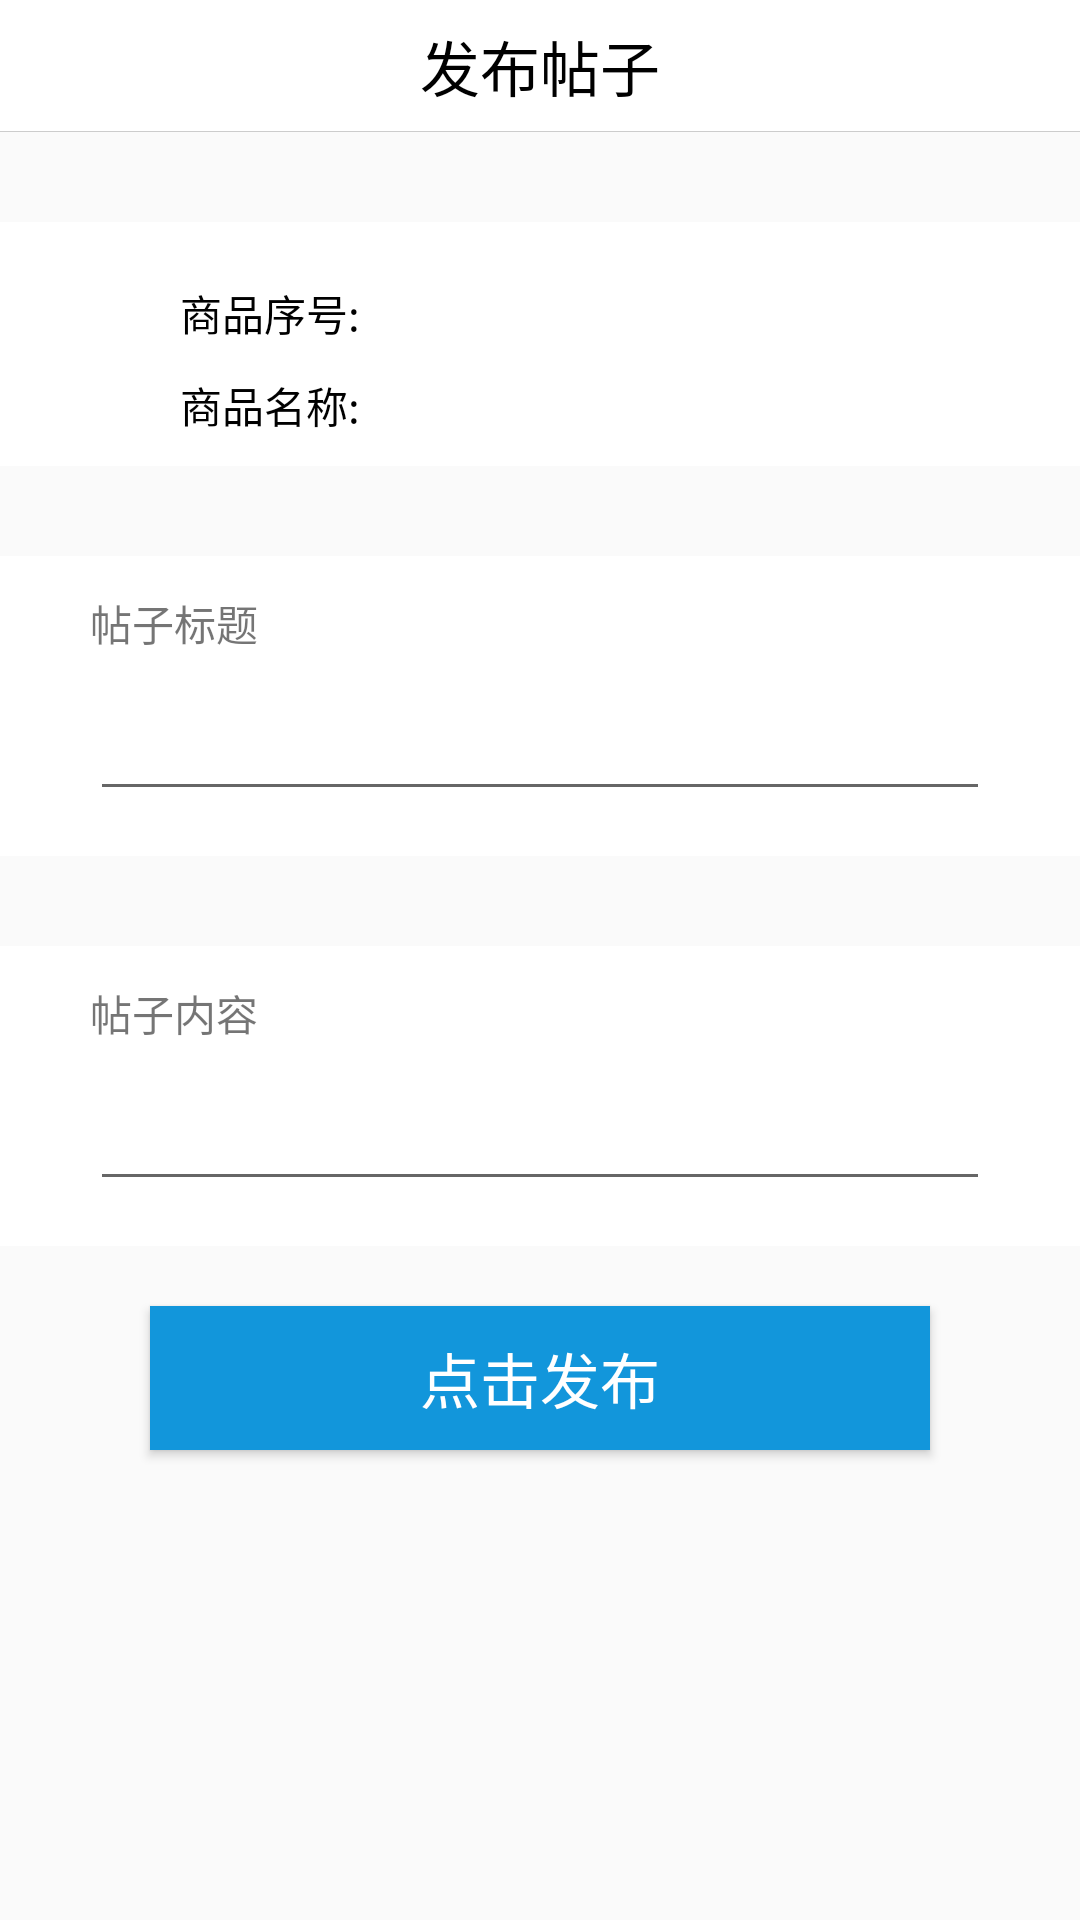

Layout XML and referenced resources for this Android screen:
<!-- AndroidManifest.xml: application theme AppTheme -->
<!-- res/layout/activity_add_community_page.xml -->
<?xml version="1.0" encoding="utf-8"?>
<LinearLayout xmlns:android="http://schemas.android.com/apk/res/android"
    xmlns:app="http://schemas.android.com/apk/res-auto"
    xmlns:tools="http://schemas.android.com/tools"
    android:layout_width="match_parent"
    android:layout_height="match_parent"
    tools:context=".Page.addCommunityPage.AddCommunityPageActivity"
    android:orientation="vertical">
    <RelativeLayout
        android:layout_width="match_parent"
        android:layout_height="44dp"
        android:background="@color/white">

        <ImageView
            android:id="@+id/iv_back_"
            android:layout_width="wrap_content"
            android:layout_height="wrap_content"
            android:layout_marginLeft="5dp"
            android:padding="10dp"
            android:src="@drawable/goods_back" />
        <TextView
            android:layout_width="wrap_content"
            android:layout_height="wrap_content"
            android:layout_centerInParent="true"
            android:text="@string/disComm"
            android:textSize="20dp"
            android:textColor="@color/black"/>
        <View
            android:layout_width="match_parent"
            android:layout_height="1px"
            android:layout_alignParentBottom="true"
            android:background="#ccc" />
    </RelativeLayout>

    <LinearLayout
        android:layout_width="match_parent"
        android:layout_height="wrap_content"
        android:layout_marginTop="30dp"
        android:orientation="vertical"
        android:background="@color/white"
        android:padding="10dp">
        <LinearLayout
            android:layout_width="match_parent"
            android:layout_height="wrap_content"
            android:paddingTop="10dp">
            <TextView
                android:layout_width="wrap_content"
                android:layout_height="wrap_content"
                android:text="@string/goodID"
                android:layout_gravity="right"
                android:textColor="@color/black"
                android:paddingLeft="50dp"/>
            <TextView
                android:layout_width="wrap_content"
                android:layout_height="wrap_content"
                android:paddingRight="50dp"
                android:id="@+id/goodID"
                android:text=""
                android:gravity="center_vertical"
                android:textColor="@color/black"/>
        </LinearLayout>
        <LinearLayout
            android:layout_width="match_parent"
            android:paddingTop="10dp"
            android:layout_height="wrap_content">
            <TextView
                android:layout_width="wrap_content"
                android:layout_height="wrap_content"
                android:text="@string/good"
                android:layout_gravity="right"
                android:textColor="@color/black"
                android:paddingLeft="50dp"/>
            <TextView
                android:layout_width="wrap_content"
                android:layout_height="wrap_content"
                android:paddingRight="50dp"
                android:id="@+id/goodName"
                android:text=""
                android:gravity="center_vertical"
                android:textColor="@color/black"/>
        </LinearLayout>
    </LinearLayout>

    <LinearLayout
        android:layout_width="match_parent"
        android:layout_height="100dp"
        android:layout_marginTop="30dp"
        android:orientation="vertical"
        android:background="@color/white"
        android:padding="10dp">
        <TextView
            android:layout_width="match_parent"
            android:layout_height="25dp"
            android:text="@string/commTitle"
            android:gravity="center_vertical"
            android:paddingLeft="20dp"/>
        <EditText
            android:id="@+id/value1"
            android:layout_width="match_parent"
            android:layout_height="50dp"
            android:layout_marginLeft="20dp"
            android:layout_marginRight="20dp"/>
    </LinearLayout>

    <LinearLayout
        android:layout_width="match_parent"
        android:layout_height="100dp"
        android:layout_marginTop="30dp"
        android:orientation="vertical"
        android:background="@color/white"
        android:padding="10dp">
        <TextView
            android:layout_width="match_parent"
            android:layout_height="25dp"
            android:text="@string/commContext"
            android:gravity="center_vertical"
            android:paddingLeft="20dp"/>
        <EditText
            android:id="@+id/value2"
            android:layout_width="match_parent"
            android:layout_height="50dp"
            android:layout_marginLeft="20dp"
            android:layout_marginRight="20dp"/>
    </LinearLayout>


    <Button
        android:id="@+id/clickToAddComm"
        android:layout_width="match_parent"
        android:layout_height="wrap_content"
        android:layout_marginLeft="50dp"
        android:layout_marginRight="50dp"
        android:layout_marginTop="20dp"
        android:background="@color/colorPrimary"
        android:textColor="@color/white"
        android:textSize="20dp"
        android:text="@string/clickToAddComm"/>

</LinearLayout>
<!-- resources referenced by this layout -->
<resources>
  <color name="black">#000000</color>
  <color name="colorPrimary">#1296db</color>
  <color name="white">#ffffff</color>
  <string name="clickToAddComm">点击发布</string>
  <string name="commContext">帖子内容</string>
  <string name="commTitle">帖子标题</string>
  <string name="disComm">发布帖子</string>
  <string name="good">商品名称:</string>
  <string name="goodID">商品序号:</string>
  <style name="AppTheme" parent="Theme.AppCompat.Light.DarkActionBar">
          
          <item name="colorPrimary">@color/colorPrimary</item>
          <item name="colorPrimaryDark">@color/colorPrimaryDark</item>
          <item name="colorAccent">@color/colorAccent</item>
          <item name="windowActionBar">false</item>
          <item name="windowNoTitle">true</item>
      </style>
  <color name="colorPrimaryDark">#595f80</color>
  <color name="colorAccent">#D81B60</color>
</resources>
